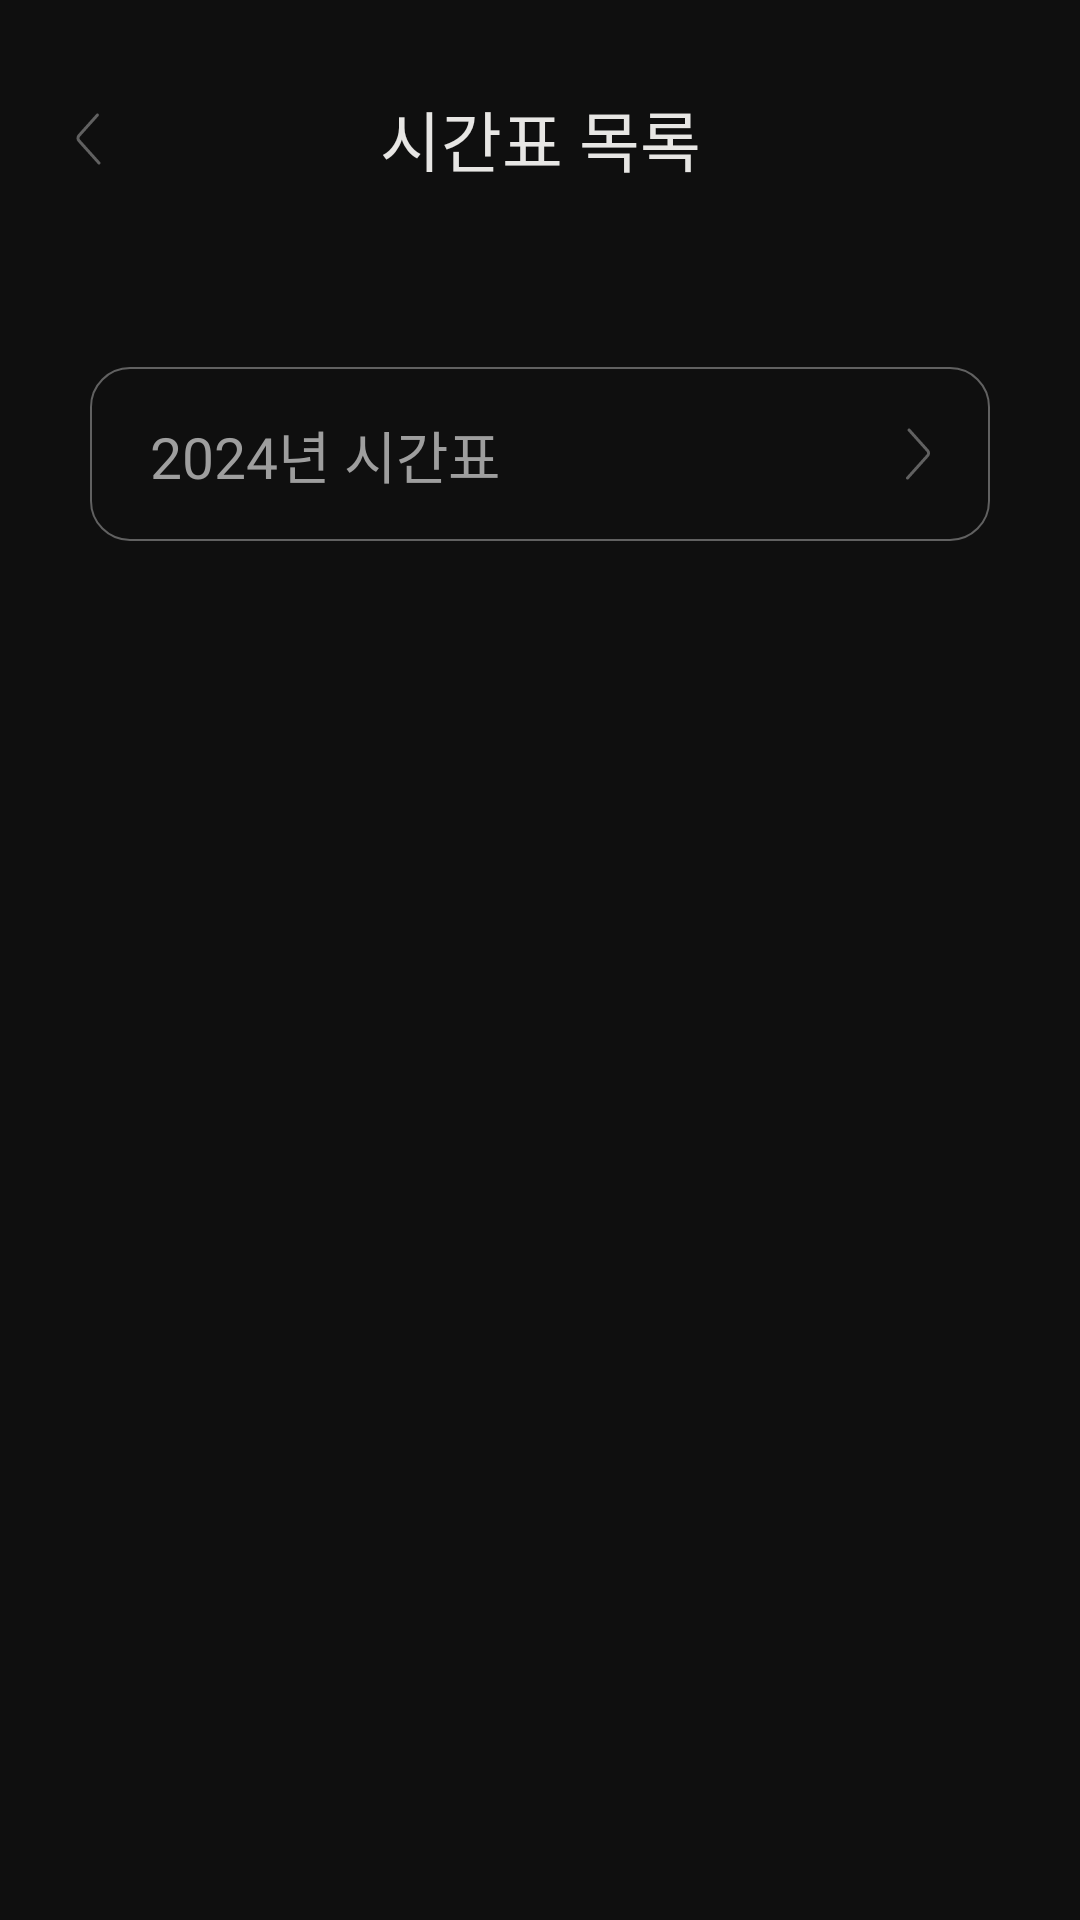

Android layout source for this screen:
<!-- AndroidManifest.xml: application theme Theme.Grimmy -->
<!-- res/layout/fragment_schedule_list.xml -->
<?xml version="1.0" encoding="utf-8"?>
<androidx.constraintlayout.widget.ConstraintLayout xmlns:android="http://schemas.android.com/apk/res/android"
    xmlns:tools="http://schemas.android.com/tools"
    android:layout_width="match_parent"
    android:layout_height="match_parent"
    xmlns:app="http://schemas.android.com/apk/res-auto"
    tools:context=".ScheduleListFragment"
    android:background="@color/darker"
    android:paddingHorizontal="10dp"
    android:paddingVertical="20dp"
    >

    <ImageView
        android:id="@+id/list_back_iv"
        android:layout_width="wrap_content"
        android:layout_height="wrap_content"
        android:src="@drawable/ic_back"
        app:layout_constraintTop_toTopOf="@id/list_title_tv"
        app:layout_constraintBottom_toBottomOf="@id/list_title_tv"
        app:layout_constraintStart_toStartOf="parent"
        android:paddingVertical="3dp"
        android:paddingHorizontal="8dp"
        />

    <TextView
        android:id="@+id/list_title_tv"
        android:layout_width="wrap_content"
        android:layout_height="wrap_content"
        android:text="시간표 목록"
        android:fontFamily="@font/pretendard_semi_bold"
        android:textSize="22sp"
        android:textColor="@color/gray8"
        app:layout_constraintTop_toTopOf="parent"
        app:layout_constraintStart_toStartOf="parent"
        app:layout_constraintEnd_toEndOf="parent"
        android:paddingVertical="10dp"
        />

    <androidx.constraintlayout.widget.ConstraintLayout
        android:id="@+id/test_cl"
        android:layout_width="match_parent"
        android:layout_height="wrap_content"
        android:orientation="horizontal"
        app:layout_constraintTop_toBottomOf="@id/list_title_tv"
        android:background="@drawable/bg_box_border"
        android:paddingHorizontal="20dp"
        android:paddingVertical="15dp"
        android:layout_marginTop="50dp"
        android:layout_marginHorizontal="20dp"
        >

        <TextView
            android:id="@+id/list_test_tv"
            android:layout_width="wrap_content"
            android:layout_height="wrap_content"
            android:text="2024년 시간표"
            android:textColor="@color/font3"
            android:fontFamily="@font/pretendard_semi_bold"
            android:textSize="19sp"
            app:layout_constraintTop_toTopOf="parent"
            app:layout_constraintBottom_toBottomOf="parent"
            app:layout_constraintStart_toStartOf="parent"
            />

        <ImageView
            android:layout_width="wrap_content"
            android:layout_height="wrap_content"
            android:src="@drawable/ic_next"
            app:layout_constraintTop_toTopOf="parent"
            app:layout_constraintBottom_toBottomOf="parent"
            app:layout_constraintEnd_toEndOf="parent"
            />
    </androidx.constraintlayout.widget.ConstraintLayout>

    <androidx.recyclerview.widget.RecyclerView
        android:id="@+id/list_rv"
        android:layout_width="match_parent"
        android:layout_height="wrap_content"
        app:layout_constraintTop_toBottomOf="@id/test_cl"
        app:layout_constraintBottom_toBottomOf="parent"
        >
    </androidx.recyclerview.widget.RecyclerView>

</androidx.constraintlayout.widget.ConstraintLayout>
<!-- resources referenced by this layout -->
<resources>
  <color name="darker">#0F0F0F</color>
  <color name="font3">#9E9E9E</color>
  <color name="gray8">#E7E6E4</color>
  <!-- drawable bg_box_border (drawable) -->
  <?xml version="1.0" encoding="utf-8"?>
  <shape xmlns:android="http://schemas.android.com/apk/res/android"
      android:shape="rectangle" >
  
      <solid android:color="@color/transparent" />
      <stroke android:width="0.8dp" android:color="@color/font2"/>
  
      <corners android:radius="13dp"/>
  
  </shape>
  <!-- drawable ic_back (drawable) -->
  <vector xmlns:android="http://schemas.android.com/apk/res/android"
      android:width="23dp"
      android:height="26dp"
      android:viewportWidth="23"
      android:viewportHeight="26">
    <path
        android:strokeWidth="1"
        android:pathData="M14.477,5.005L8.315,11.871C7.895,12.334 7.895,13.095 8.315,13.558L15,21.005"
        android:strokeLineJoin="round"
        android:fillColor="#00000000"
        android:strokeColor="#616161"
        android:strokeLineCap="round"/>
  </vector>
  <!-- drawable ic_next (drawable) -->
  <vector xmlns:android="http://schemas.android.com/apk/res/android"
      android:width="8dp"
      android:height="18dp"
      android:viewportWidth="8"
      android:viewportHeight="18">
    <path
        android:strokeWidth="1"
        android:pathData="M1.027,1.005L7.189,7.871C7.609,8.334 7.609,9.095 7.189,9.558L0.504,17.005"
        android:strokeLineJoin="round"
        android:fillColor="#00000000"
        android:strokeColor="#616161"
        android:strokeLineCap="round"/>
  </vector>
  <style name="Theme.Grimmy" parent="Theme.SplashScreen">
          <item name="windowSplashScreenBackground">@color/darker</item>
          <item name="windowSplashScreenAnimatedIcon">@android:color/transparent</item>
          <item name="postSplashScreenTheme">@style/Base.Theme.Grimmy</item>
      </style>
  <color name="transparent">#00FF6E1D</color>
  <color name="font2">#616161</color>
  <style name="Base.Theme.Grimmy" parent="Theme.Material3.DayNight.NoActionBar">
          
      </style>
</resources>
